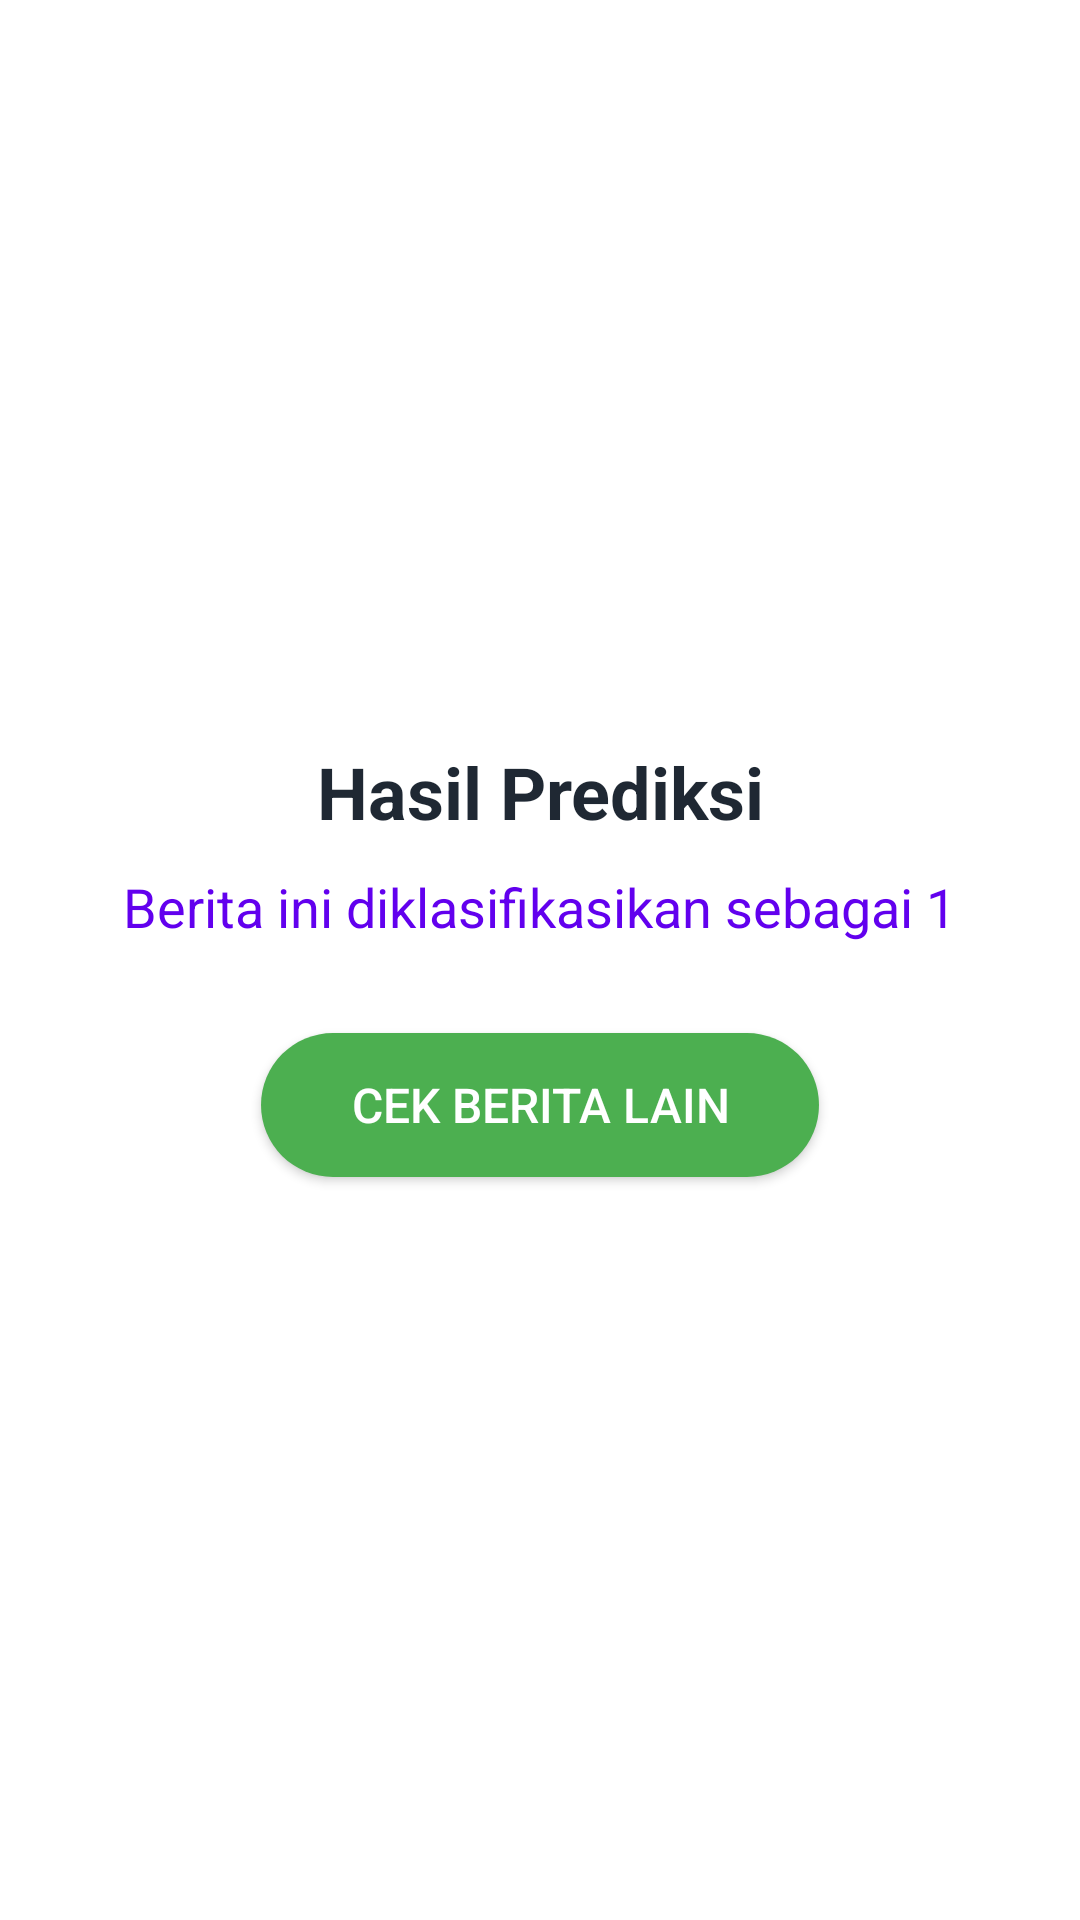

The Android layout XML behind this screen, and the referenced resources:
<!-- AndroidManifest.xml: application theme Theme.Capstone_NewsChecker -->
<!-- res/layout/activity_result.xml -->
<?xml version="1.0" encoding="utf-8"?>
<LinearLayout xmlns:android="http://schemas.android.com/apk/res/android"
    android:layout_width="match_parent"
    android:layout_height="match_parent"
    android:orientation="vertical"
    android:gravity="center"
    android:background="@android:color/white"
    android:padding="20dp">

    
    <TextView
        android:id="@+id/predictionResultText"
        android:layout_width="wrap_content"
        android:layout_height="wrap_content"
        android:text="Hasil Prediksi"
        android:textSize="24sp"
        android:textColor="@color/resultTextColor"
        android:textStyle="bold"
        android:gravity="center" />

    <TextView
        android:id="@+id/predictionResultDetail"
        android:layout_width="wrap_content"
        android:layout_height="wrap_content"
        android:text="Berita ini diklasifikasikan sebagai 1"
        android:textSize="18sp"
        android:textColor="@color/colorPrimary"
        android:layout_marginTop="10dp"
        android:gravity="center"
        android:paddingHorizontal="20dp" />

    <Button
        android:id="@+id/checkAnotherButton"
        android:layout_width="wrap_content"
        android:layout_height="wrap_content"
        android:text="Cek Berita Lain"
        android:textColor="@color/buttonTextColor"
        android:background="@drawable/rounded_button"
        android:layout_marginTop="30dp"
        android:paddingHorizontal="30dp"
        android:paddingVertical="12dp"
        android:textSize="16sp" />
</LinearLayout>
<!-- resources referenced by this layout -->
<resources>
  <color name="buttonTextColor">#FFFFFF</color>
  <color name="colorPrimary">#6200EE</color>
  <color name="resultTextColor">#1F2833</color>
  <!-- drawable rounded_button (drawable) -->
  <shape xmlns:android="http://schemas.android.com/apk/res/android">
      <solid android:color="#4CAF50" />
      <corners android:radius="25dp" />
  </shape>
  <style name="Theme.Capstone_NewsChecker" parent="Base.Theme.Capstone_NewsChecker" />
  <style name="Base.Theme.Capstone_NewsChecker" parent="Theme.Material3.DayNight.NoActionBar">
          
          
      </style>
</resources>
